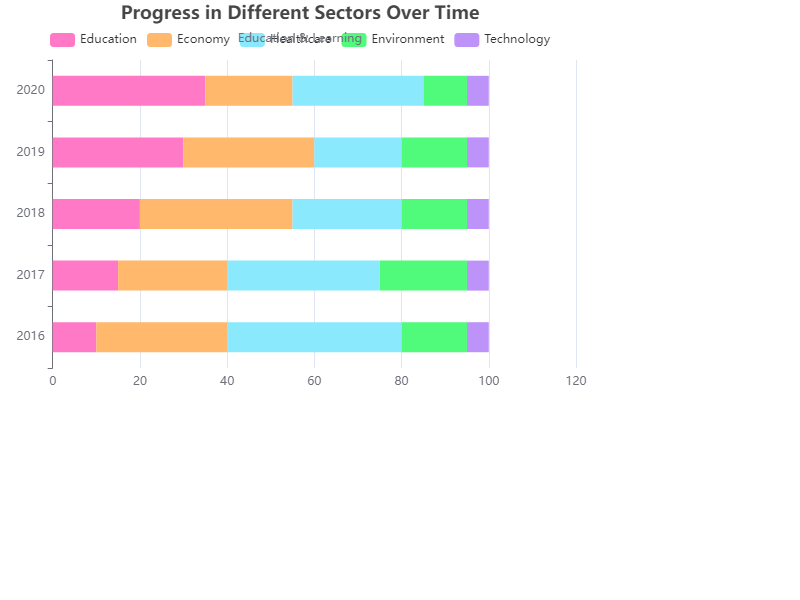

The table this chart was drawn from, first rows:
Year, Education, Economy, Healthcare, Environment, Technology
2016, 10, 30, 40, 15, 5
2017, 15, 25, 35, 20, 5
2018, 20, 35, 25, 15, 5
2019, 30, 30, 20, 15, 5
2020, 35, 20, 30, 10, 5
